Run: headless pygame with SDL's dummy video driver; simulated clock (each Clock.tick advances the game by its frame time, no real sleeping); random seed 0; keys injected as events and as key.get_pressed() state; no mouse input.
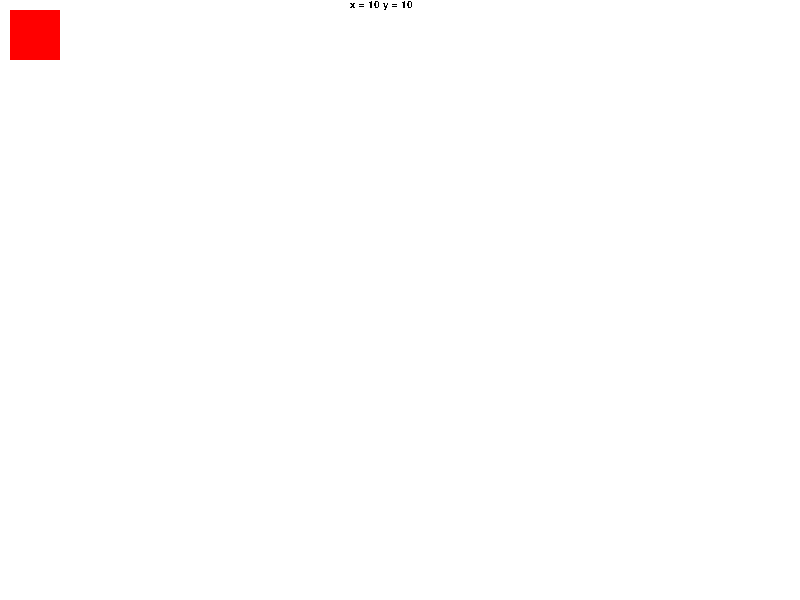
Frame 1 of 4 · flips 1–60 · no input
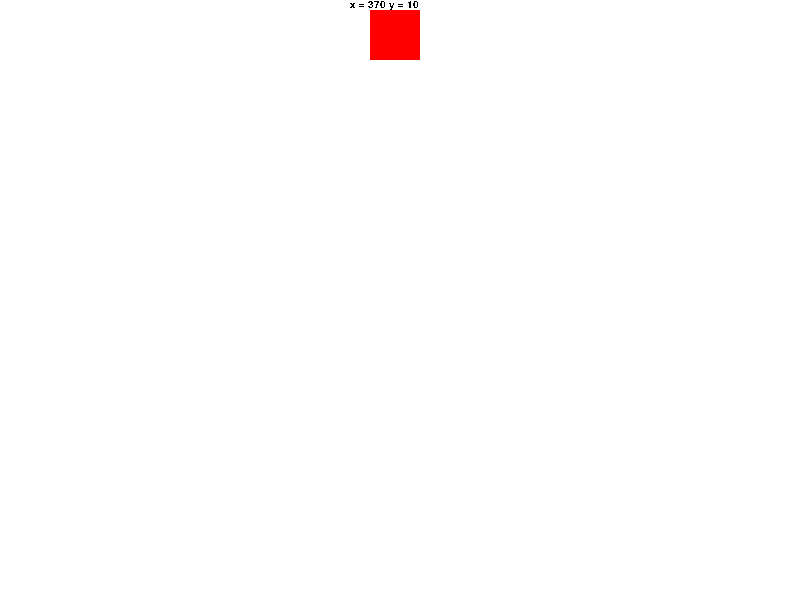
Frame 2 of 4 · flips 61–180 · tapped SPACE, RETURN · held RIGHT (→), D
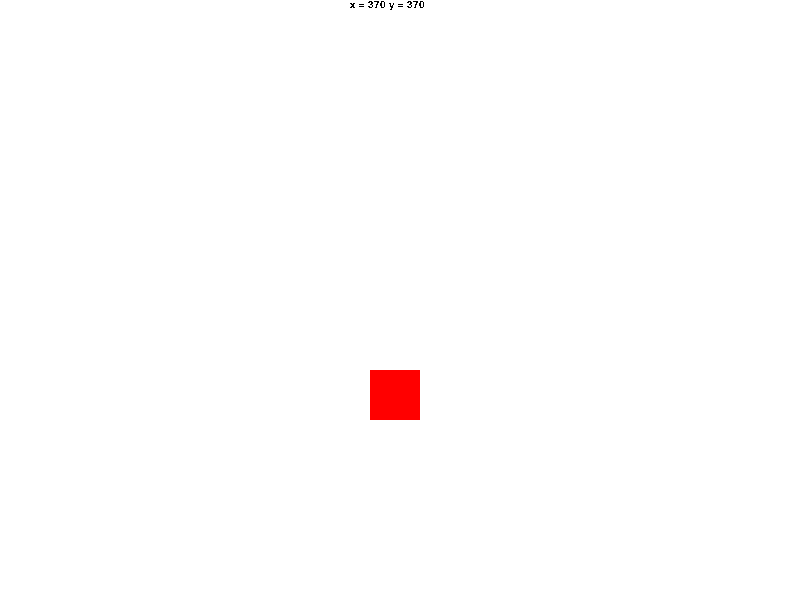
Frame 3 of 4 · flips 181–300 · held DOWN (↓), S
Frame 4 of 4 · flips 301–420 · held LEFT (←), A, UP (↑), W · screen same as frame 1, image omitted

The pygame program that drew these frames:

import pygame,sys

pygame.init()
pygame.font.init()

#Colours 
white = (255,255,255)
black = (  0,  0,  0)
red   = (255,  0,  0)
green = (  0,255,  0)
blue  = (  0,  0,255)

size = (800,600)
screen = pygame.display.set_mode(size)
clock = pygame.time.Clock()

#----Coordenates-----#
coord_x = 10
coord_y = 10

#--speed---
x_speed = 0
y_speed = 0



while True:
    #Close window loop
    for event in pygame.event.get():
        if event.type == pygame.QUIT:
            sys.exit()

        #----KEYBOARD----------------#
        if event.type == pygame.KEYDOWN:
            if event.key == pygame.K_LEFT:
                x_speed = -3
            elif event.key == pygame.K_RIGHT:
                x_speed = +3
            elif event.key == pygame.K_DOWN:
                y_speed = +3
            elif event.key == pygame.K_UP:
                y_speed = -3
            
        elif event.type == pygame.KEYUP:
            if event.key == pygame.K_LEFT:
                x_speed = 0
            elif event.key == pygame.K_RIGHT:
                x_speed = 0
            elif event.key == pygame.K_DOWN:
                y_speed = 0
            elif event.key == pygame.K_UP:
                y_speed = 0
            
        
    screen.fill(white) #Window colour
    coord_x += x_speed
    coord_y += y_speed
    #-----------------------------------------#
    
    pygame.draw.rect(screen, red,(coord_x,coord_y,50,50))
    text_font = pygame.font.SysFont('Ubuntu',15)
    textsurface = text_font.render("x = " + str(coord_x) + " "  + "y = " + str(coord_y), False, black)
    screen.blit(textsurface,(350,0))
      
    #-----------------------------------------#
    pygame.display.flip()
    clock.tick(80)
pygame.quit()
